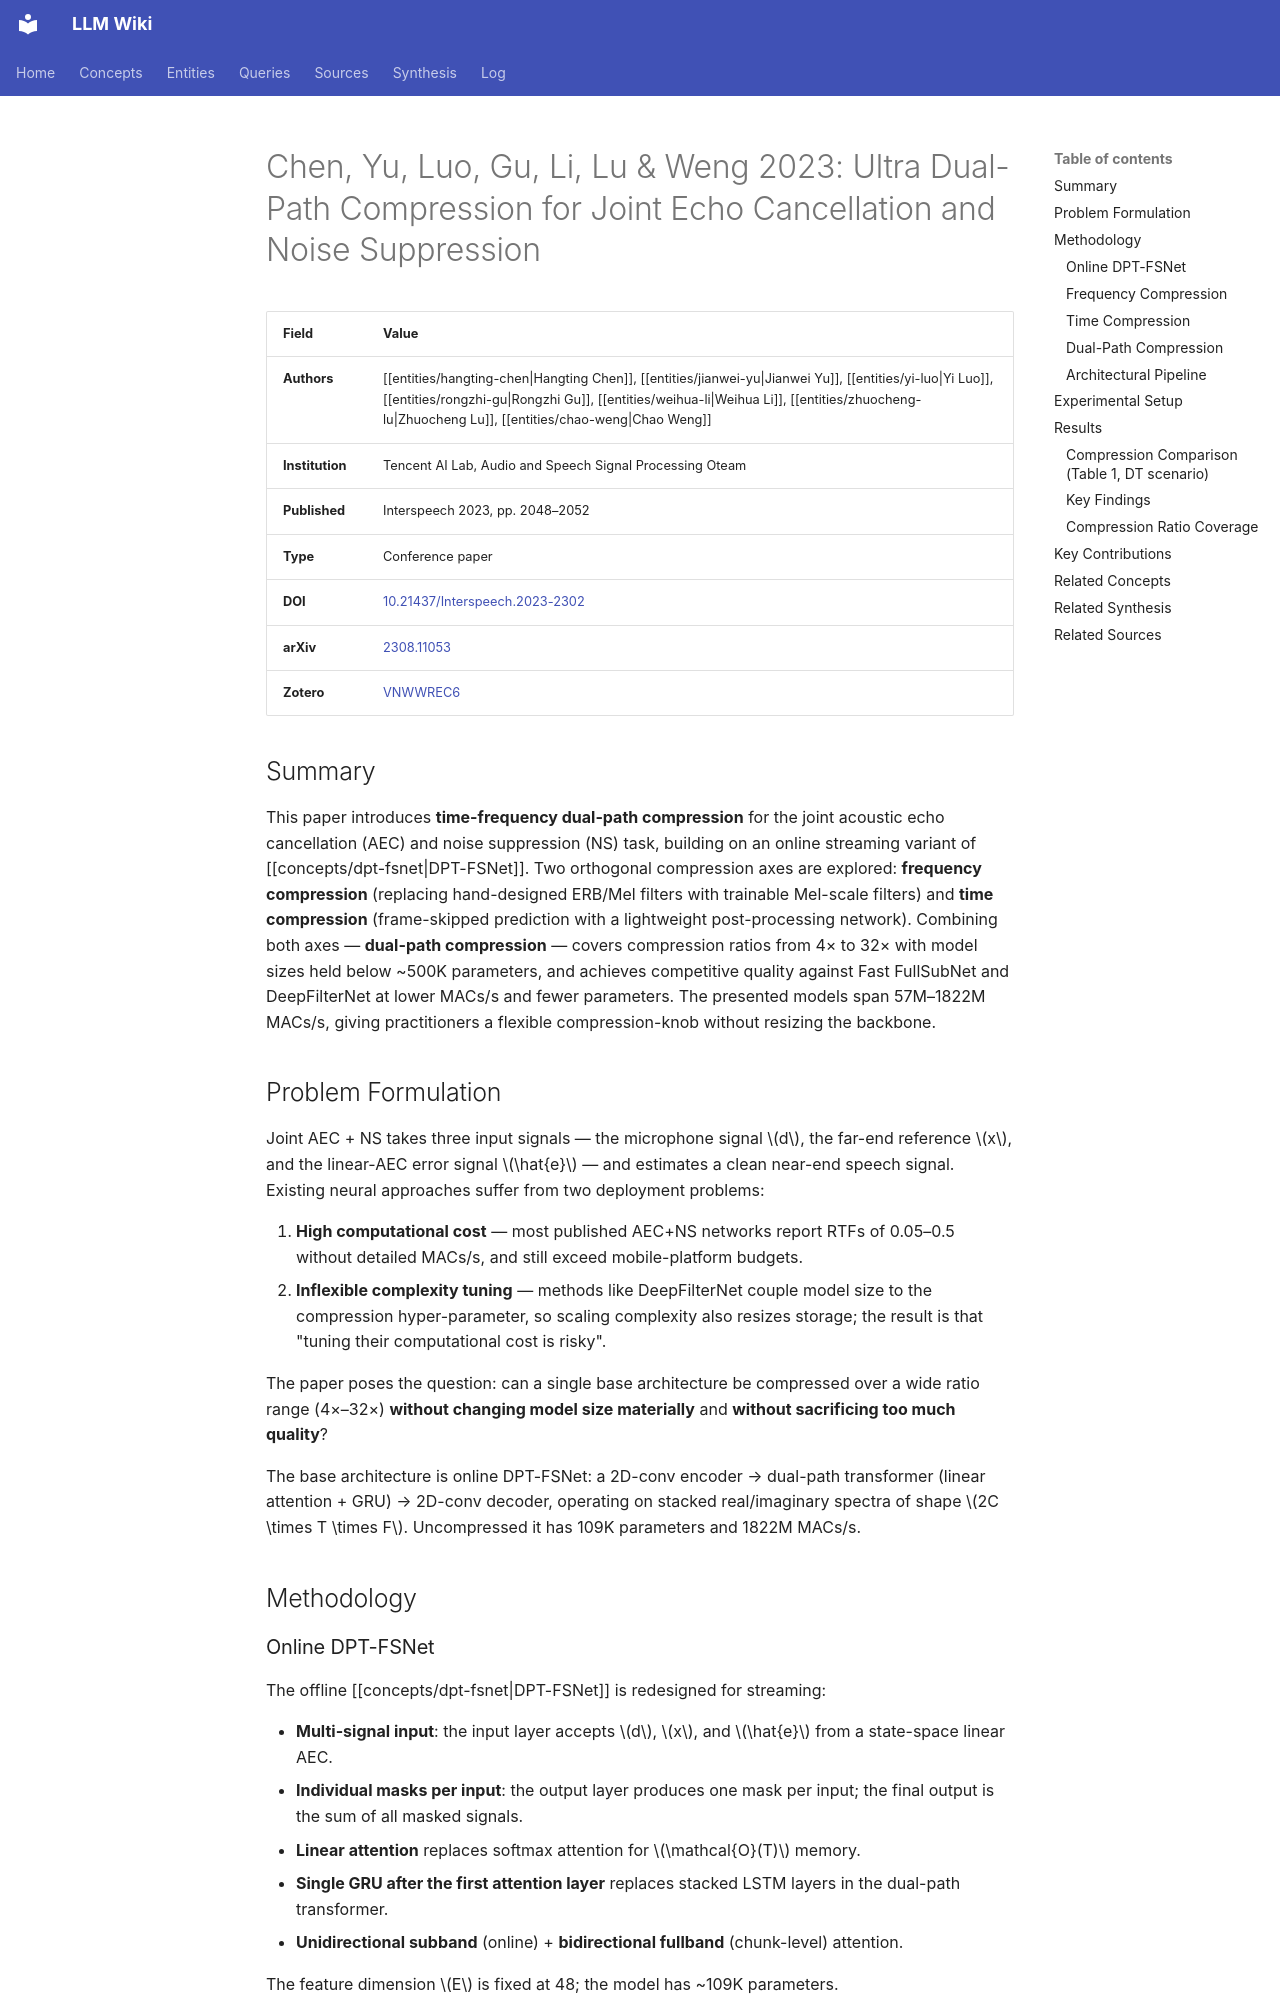

repository: proudzhu/llm-wiki · page: sources/chen-2023-ultra-dual-path-compression.html · generator: mkdocs

---
type: source
created: 2026-07-20
updated: 2026-07-20
sources:
  - raw/papers/chen-2023-ultra-dual-path-compression/full-text.md
  - https://doi.org/10.21437/Interspeech.2023-2302
  - zotero://select/items/0_VNWWREC6
tags:
  - speech-enhancement
  - acoustic-echo-cancellation
  - noise-suppression
  - deep-learning
  - real-time
  - model-compression
  - dual-path-transformer
---

# Chen, Yu, Luo, Gu, Li, Lu & Weng 2023: Ultra Dual-Path Compression for Joint Echo Cancellation and Noise Suppression

| Field | Value |
|-------|-------|
| **Authors** | [[entities/hangting-chen\|Hangting Chen]], [[entities/jianwei-yu\|Jianwei Yu]], [[entities/yi-luo\|Yi Luo]], [[entities/rongzhi-gu\|Rongzhi Gu]], [[entities/weihua-li\|Weihua Li]], [[entities/zhuocheng-lu\|Zhuocheng Lu]], [[entities/chao-weng\|Chao Weng]] |
| **Institution** | Tencent AI Lab, Audio and Speech Signal Processing Oteam |
| **Published** | Interspeech 2023, pp. 2048–2052 |
| **Type** | Conference paper |
| **DOI** | [10.21437/Interspeech.2023-2302](https://doi.org/10.21437/Interspeech.2023-2302) |
| **arXiv** | [2308.11053](http://arxiv.org/abs/2308.11053) |
| **Zotero** | [VNWWREC6](zotero://select/items/0_VNWWREC6) |

## Summary

This paper introduces **time-frequency dual-path compression** for the joint acoustic echo cancellation (AEC) and noise suppression (NS) task, building on an online streaming variant of [[concepts/dpt-fsnet\|DPT-FSNet]]. Two orthogonal compression axes are explored: **frequency compression** (replacing hand-designed ERB/Mel filters with trainable Mel-scale filters) and **time compression** (frame-skipped prediction with a lightweight post-processing network). Combining both axes — **dual-path compression** — covers compression ratios from 4× to 32× with model sizes held below ~500K parameters, and achieves competitive quality against Fast FullSubNet and DeepFilterNet at lower MACs/s and fewer parameters. The presented models span 57M–1822M MACs/s, giving practitioners a flexible compression-knob without resizing the backbone.

## Problem Formulation

Joint AEC + NS takes three input signals — the microphone signal $d$, the far-end reference $x$, and the linear-AEC error signal $\hat{e}$ — and estimates a clean near-end speech signal. Existing neural approaches suffer from two deployment problems:

1. **High computational cost** — most published AEC+NS networks report RTFs of 0.05–0.5 without detailed MACs/s, and still exceed mobile-platform budgets.
2. **Inflexible complexity tuning** — methods like DeepFilterNet couple model size to the compression hyper-parameter, so scaling complexity also resizes storage; the result is that "tuning their computational cost is risky".

The paper poses the question: can a single base architecture be compressed over a wide ratio range (4×–32×) **without changing model size materially** and **without sacrificing too much quality**?

The base architecture is online DPT-FSNet: a 2D-conv encoder → dual-path transformer (linear attention + GRU) → 2D-conv decoder, operating on stacked real/imaginary spectra of shape $2C \times T \times F$. Uncompressed it has 109K parameters and 1822M MACs/s.

## Methodology
